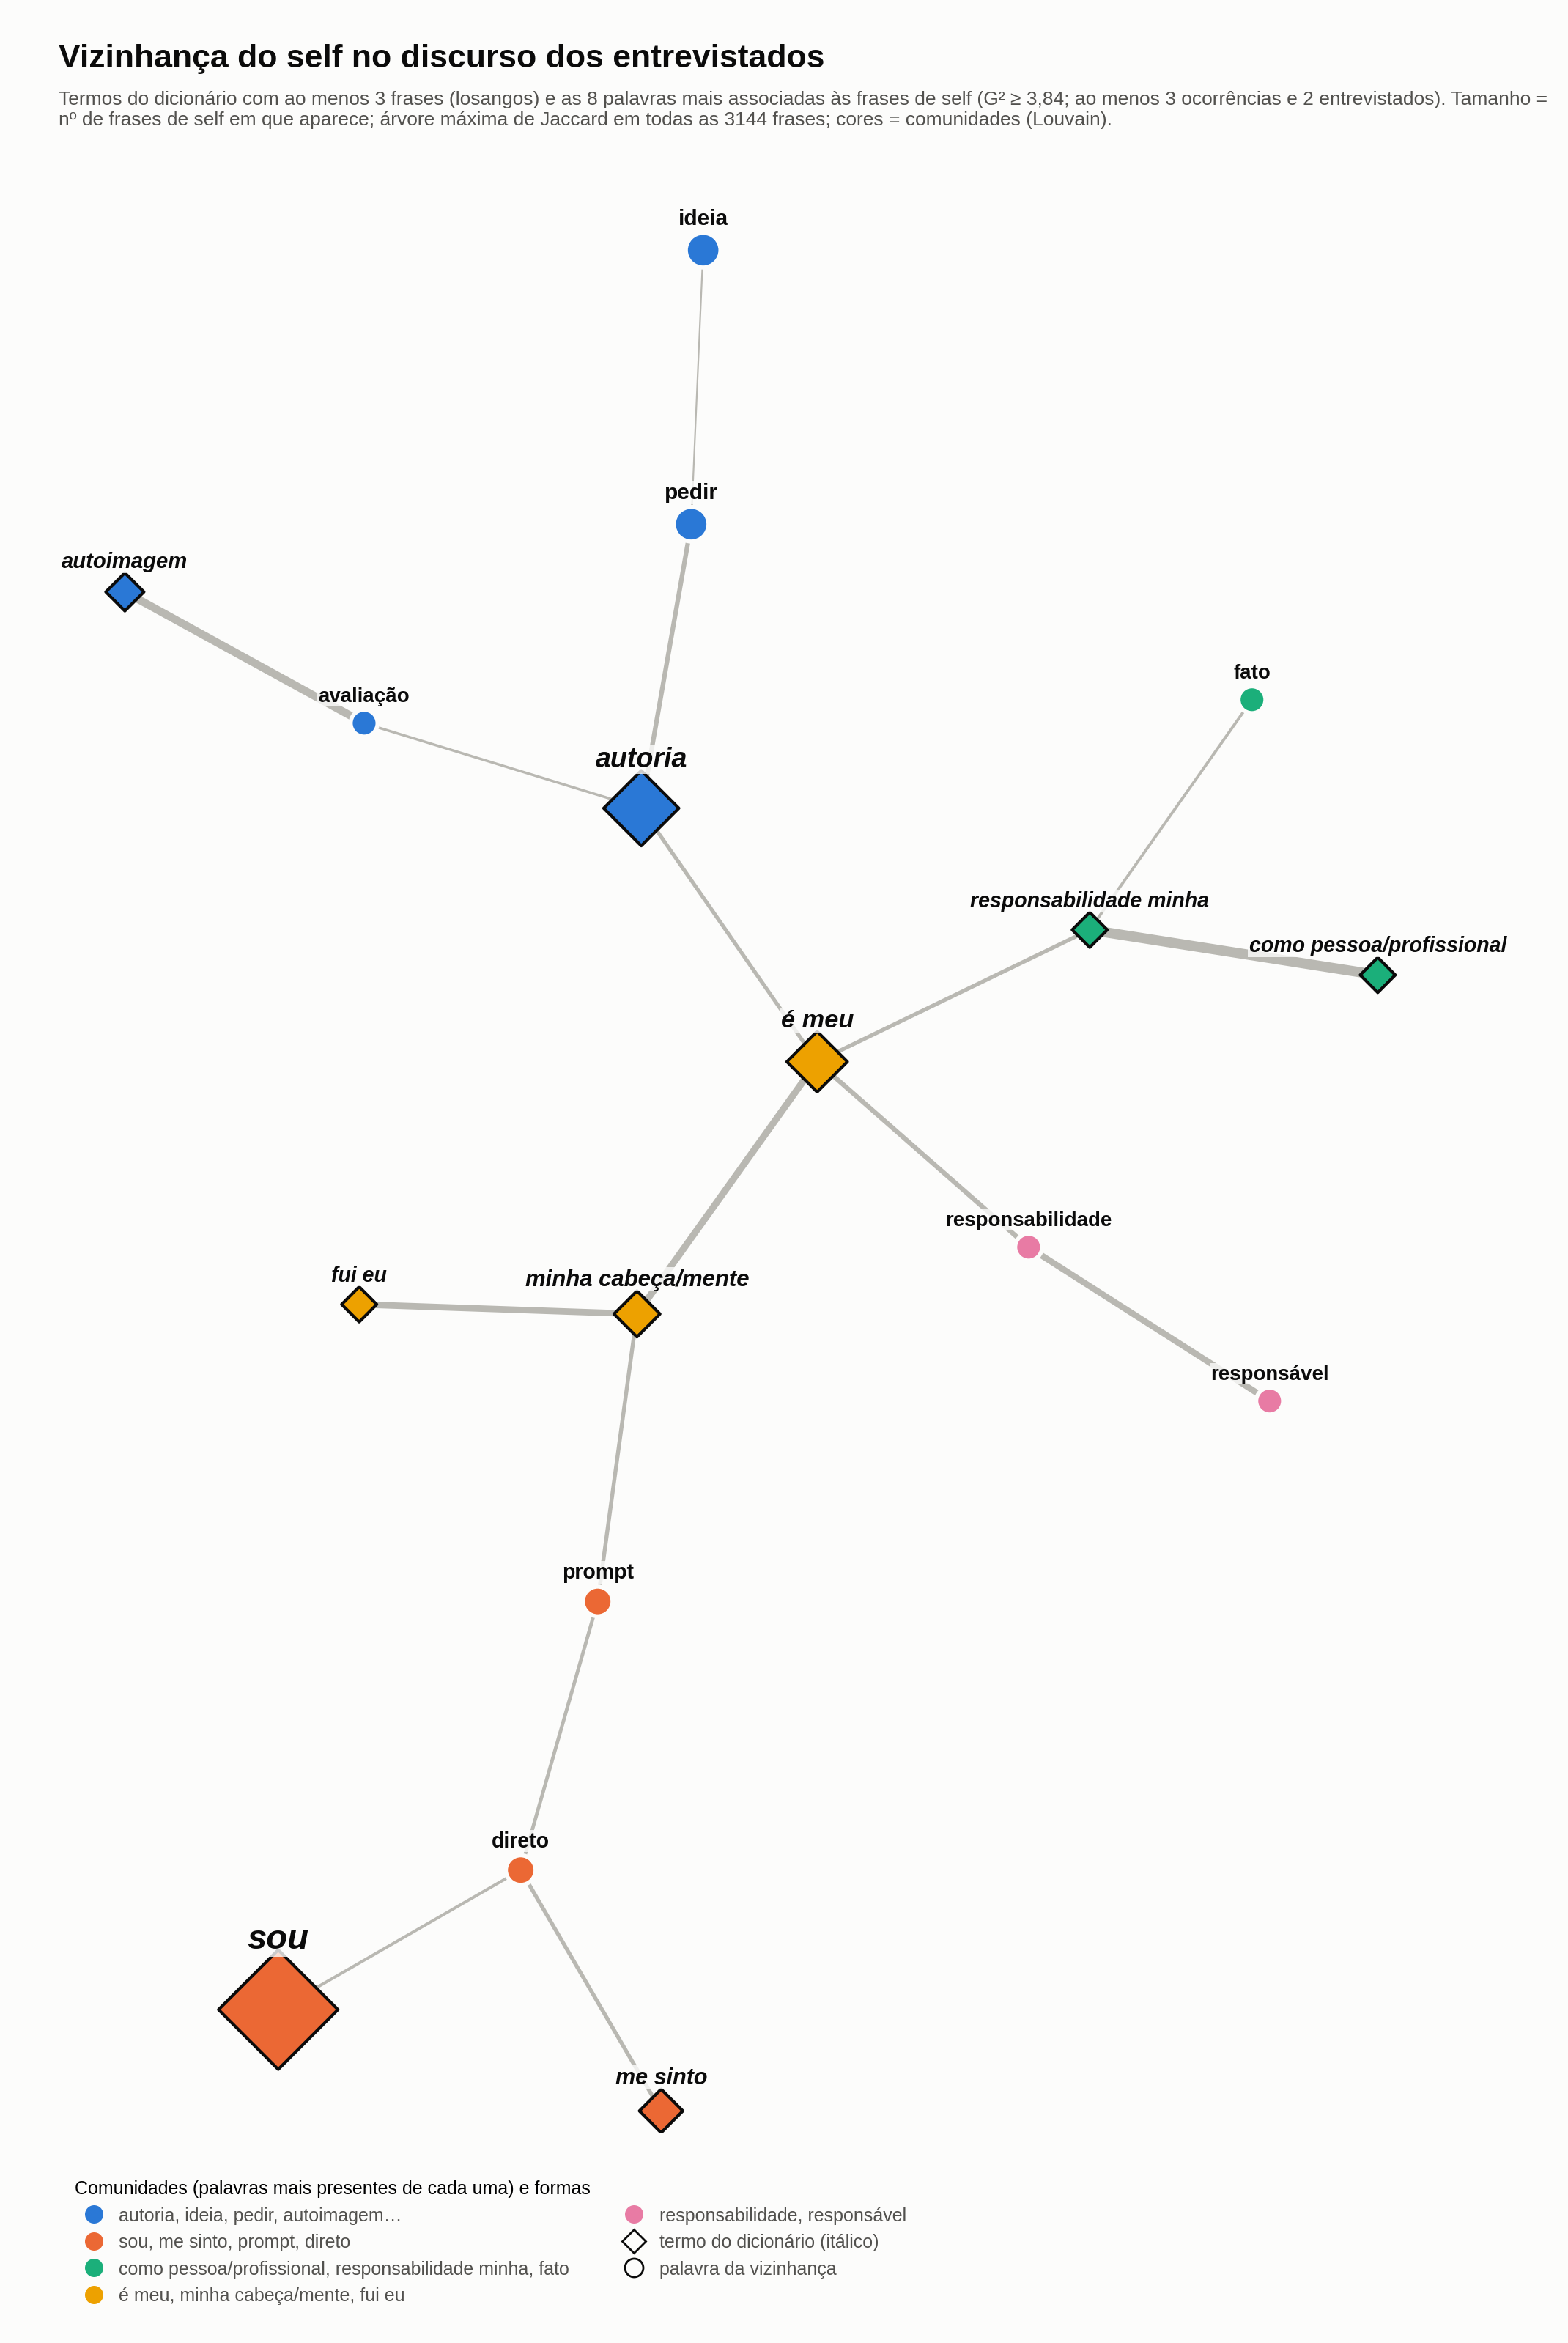

The file beside this chart, header and first rows:
palavra, g2, nas_frases_self, nas_demais, razao_de_frequencia, participantes, g2_so_espontaneas, na_rede
avaliação, 21.38, 5, 2, 45.46, 3, 26.08, 1
direto, 13.07, 5, 8, 11.37, 3, 17.53, 1
responsável, 6.91, 3, 6, 9.09, 2, 5.13, 1
pedir, 5.66, 7, 42, 3.03, 5, 0.22, 1
ideia, 5.66, 7, 42, 3.03, 3, 1.31, 1
responsabilidade, 5.33, 4, 16, 4.55, 2, 0.31, 1
fato, 4.41, 4, 19, 3.83, 3, 7.46, 1
prompt, 4.05, 5, 30, 3.03, 2, 2.46, 1
